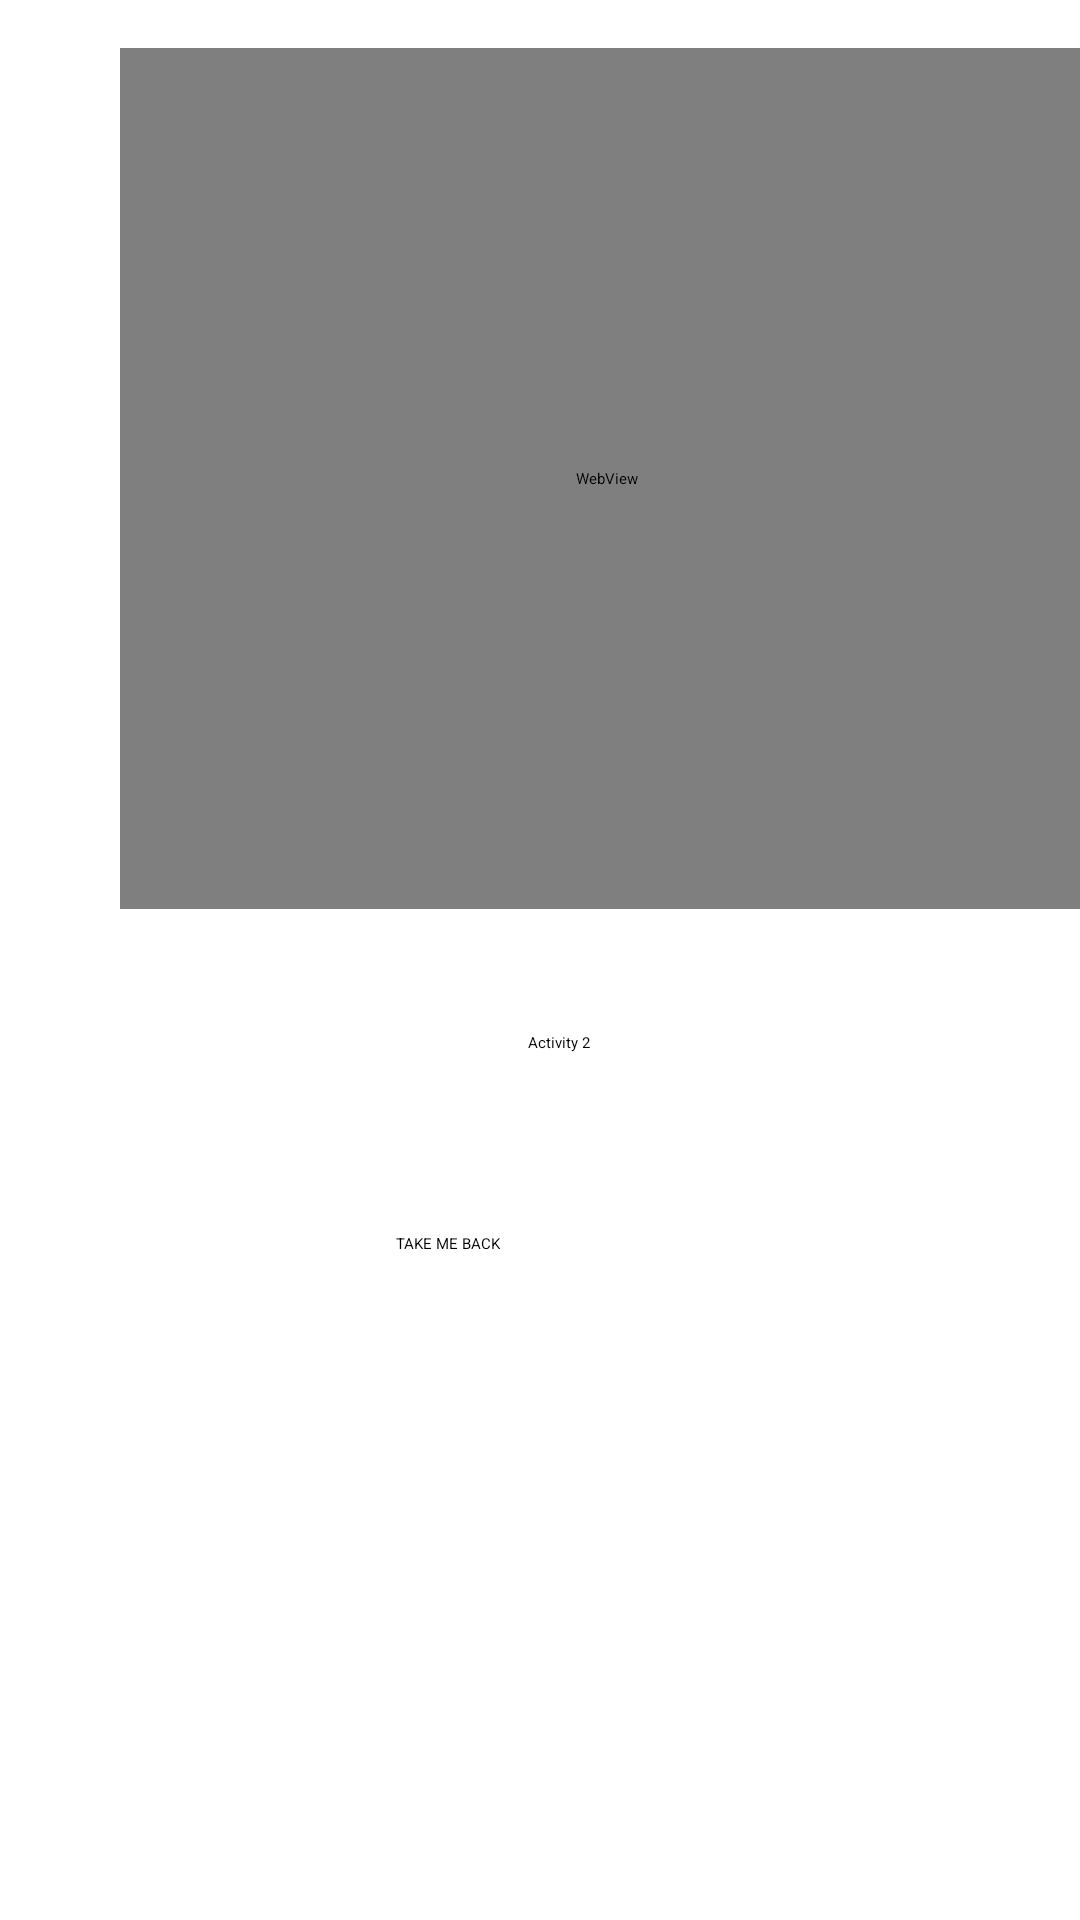

Reconstruct the res/layout file that produces this screen, plus the resources it refers to.
<!-- AndroidManifest.xml: application theme Theme.PPT -->
<!-- res/layout/activity_second.xml -->
<?xml version="1.0" encoding="utf-8"?>
<androidx.constraintlayout.widget.ConstraintLayout xmlns:android="http://schemas.android.com/apk/res/android"
    xmlns:app="http://schemas.android.com/apk/res-auto"
    xmlns:tools="http://schemas.android.com/tools"
    android:id="@+id/main"
    android:layout_width="match_parent"
    android:layout_height="match_parent"
    tools:context=".SecondActivity">

    <TextView
        android:id="@+id/Test"
        android:layout_width="wrap_content"
        android:layout_height="wrap_content"
        android:layout_marginStart="176dp"
        android:layout_marginTop="344dp"
        android:text="Activity 2"
        app:layout_constraintStart_toStartOf="parent"
        app:layout_constraintTop_toTopOf="parent" />

    <Button
        android:id="@+id/backButton"
        android:layout_width="wrap_content"
        android:layout_height="wrap_content"
        android:layout_marginStart="132dp"
        android:layout_marginTop="60dp"
        android:text="TAKE ME BACK"
        app:layout_constraintStart_toStartOf="parent"
        app:layout_constraintTop_toBottomOf="@+id/Test" />

    <WebView
        android:id="@+id/WW"
        android:layout_width="324dp"
        android:layout_height="287dp"
        android:layout_marginStart="40dp"
        android:layout_marginTop="16dp"
        app:layout_constraintStart_toStartOf="parent"
        app:layout_constraintTop_toTopOf="parent" />

</androidx.constraintlayout.widget.ConstraintLayout>
<!-- resources referenced by this layout -->
<resources>

</resources>
